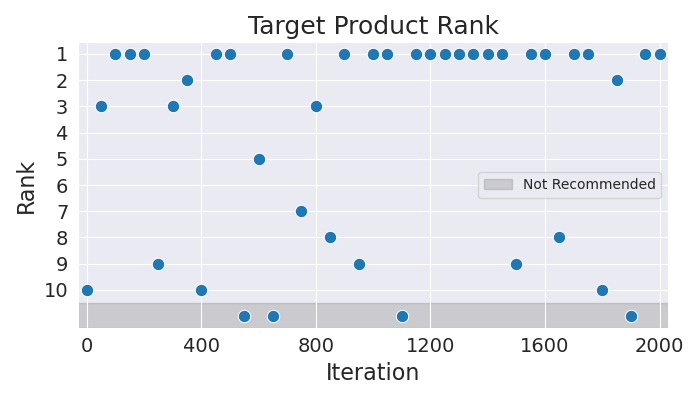

Data behind this chart, as committed beside it:
Iteration, Rank
0, 10
50, 3
100, 1
150, 1
200, 1
250, 9
300, 3
350, 2
400, 10
450, 1
500, 1
550, 11
600, 5
650, 11
700, 1
750, 7
800, 3
850, 8
900, 1
950, 9
1000, 1
1050, 1
1100, 11
1150, 1
1200, 1
1250, 1
1300, 1
1350, 1
1400, 1
1450, 1
1500, 9
1550, 1
1600, 1
1650, 8
1700, 1
1750, 1
1800, 10
1850, 2
1900, 11
1950, 1
2000, 1
